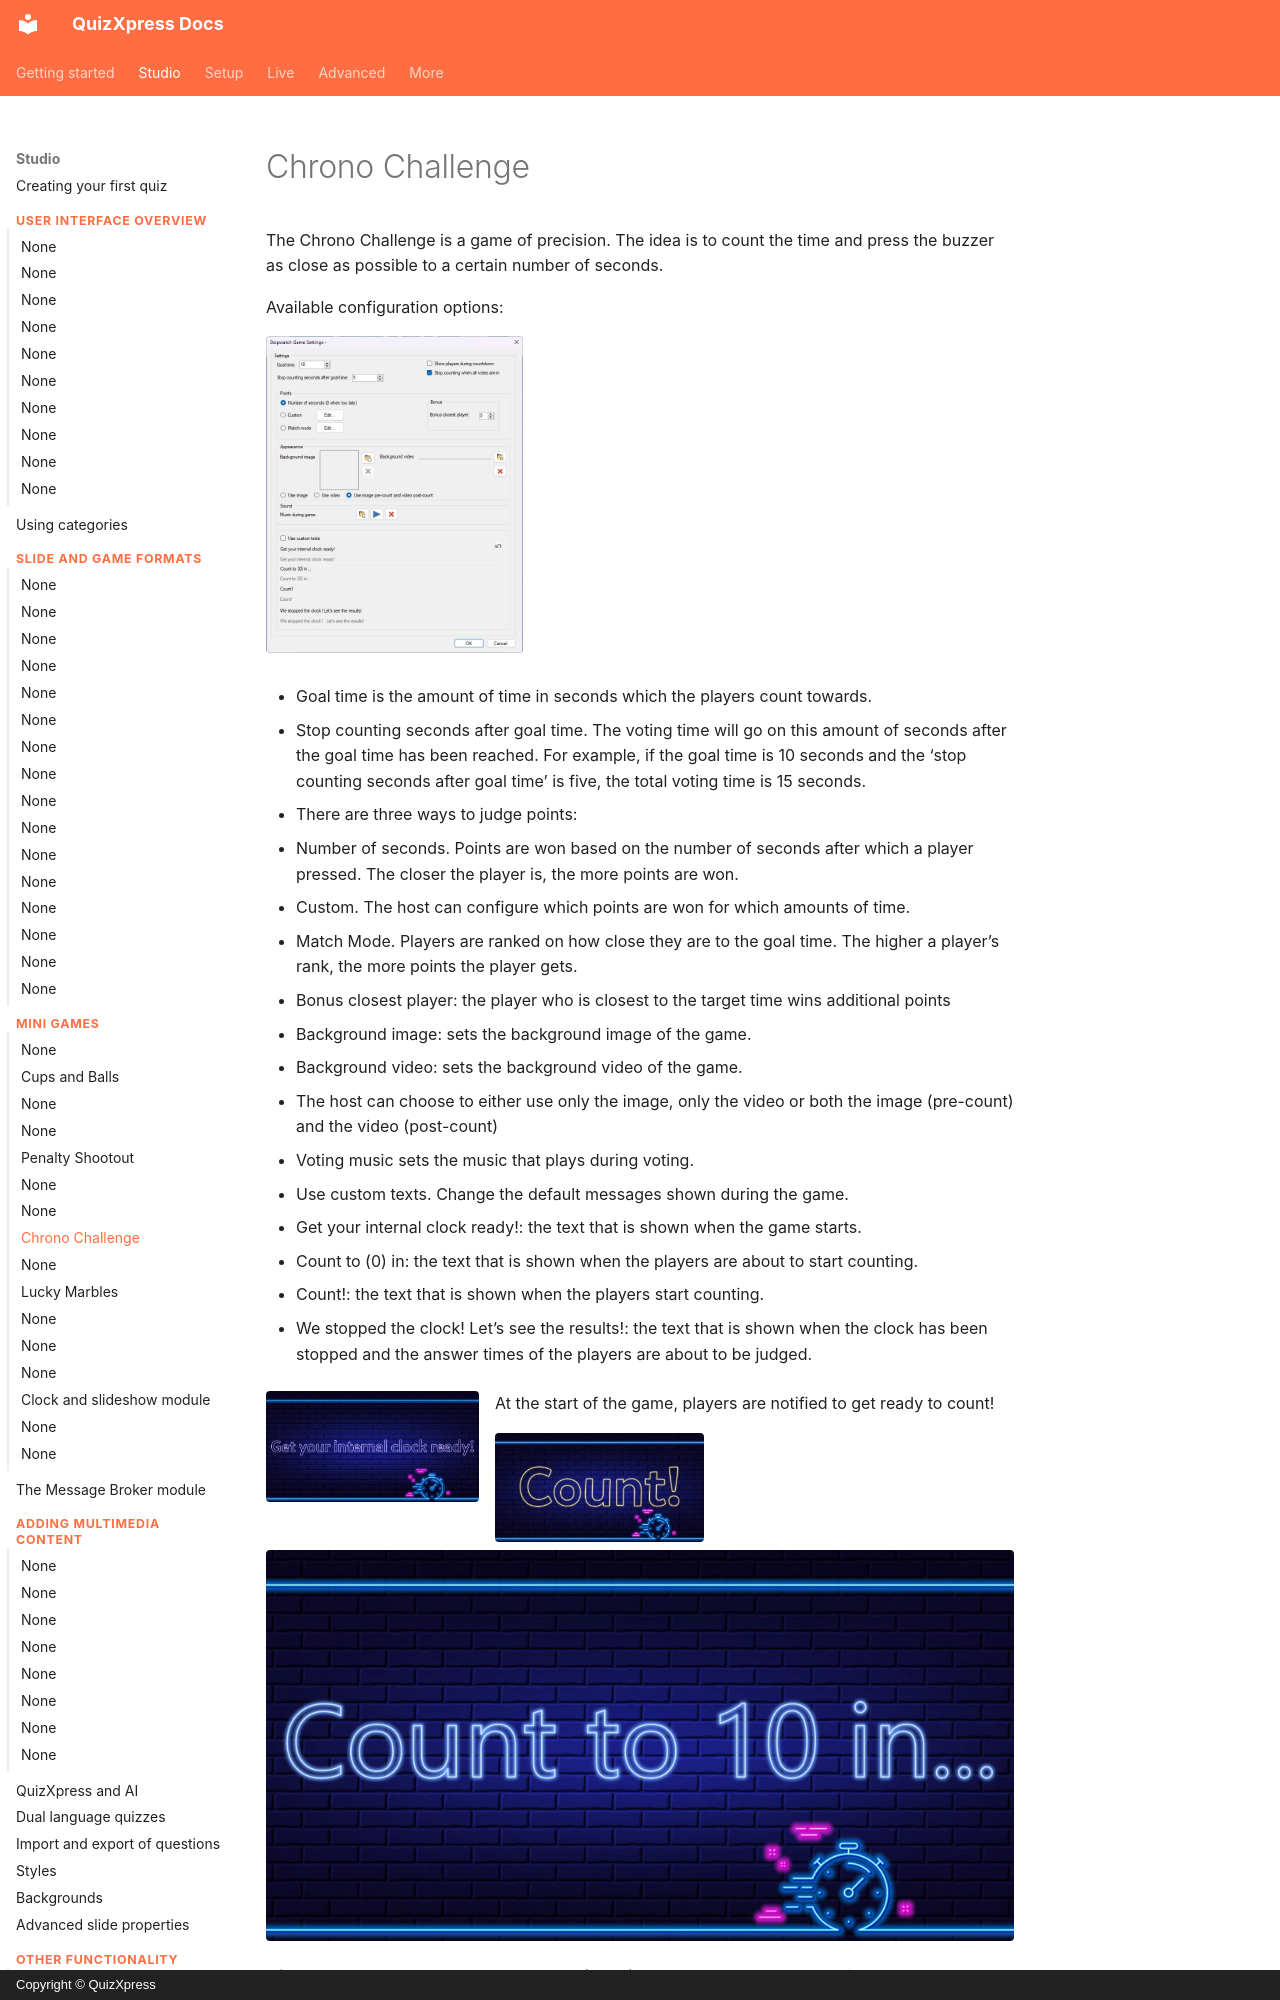

repository: gameshowcrew/quizxpress-docs · page: studio/mini-games/chrono-challenge/index.html · generator: mkdocs · copyright: Copyright © QuizXpress

# Chrono Challenge

The Chrono Challenge is a game of precision. The idea is to count the time and press the buzzer as close as possible to a certain number of seconds.

Available configuration options:

![](../../assets/images/image158.webp){ width="257" loading=lazy }

- Goal time is the amount of time in seconds which the players count towards.

- Stop counting seconds after goal time. The voting time will go on this amount of seconds after the goal time has been reached. For example, if the goal time is 10 seconds and the ‘stop counting seconds after goal time’ is five, the total voting time is 15 seconds.

- There are three ways to judge points:

  - Number of seconds. Points are won based on the number of seconds after which a player pressed. The closer the player is, the more points are won.

  - Custom. The host can configure which points are won for which amounts of time.

  - Match Mode. Players are ranked on how close they are to the goal time. The higher a player’s rank, the more points the player gets.

- Bonus closest player: the player who is closest to the target time wins additional points

- Background image: sets the background image of the game.

- Background video: sets the background video of the game.

- The host can choose to either use only the image, only the video or both the image (pre-count) and the video (post-count)

- Voting music sets the music that plays during voting.

- Use custom texts. Change the default messages shown during the game.

  - Get your internal clock ready!: the text that is shown when the game starts.

  - Count to (0) in: the text that is shown when the players are about to start counting.
